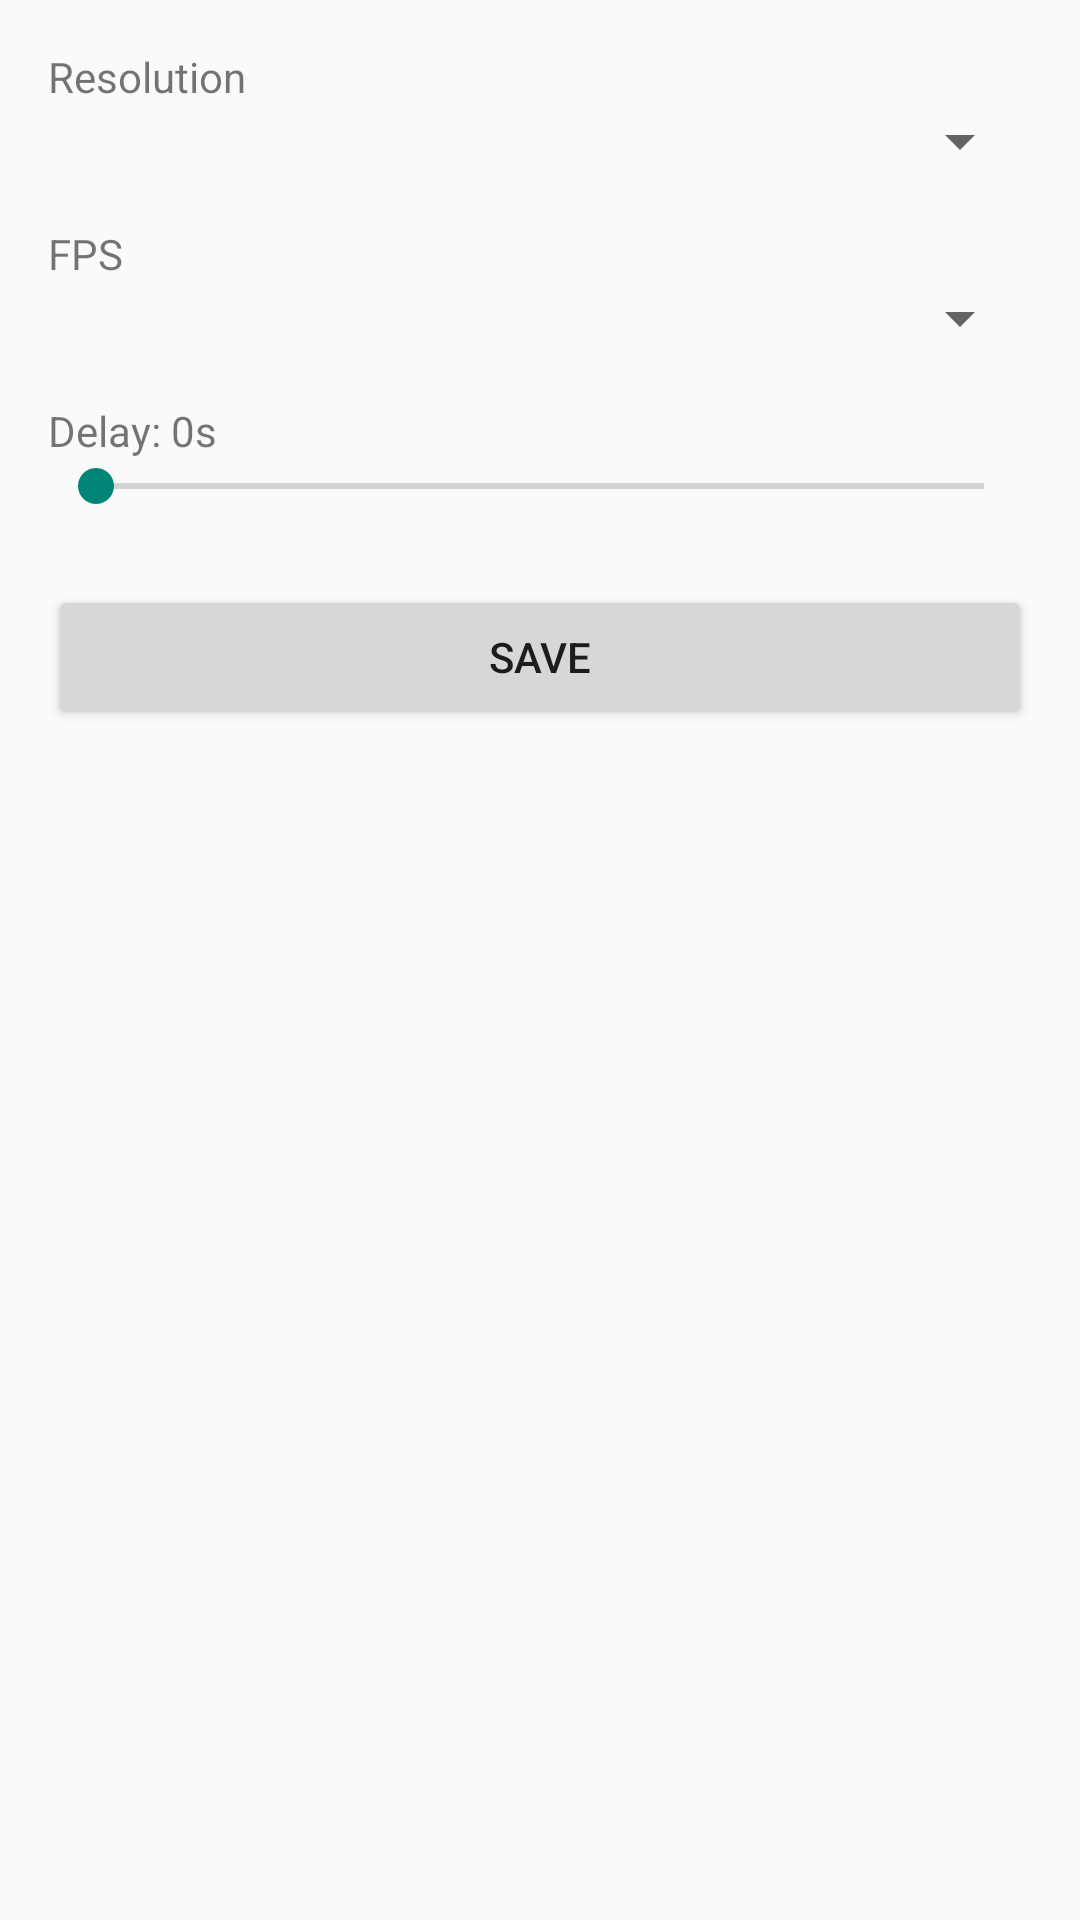

The Android layout XML behind this screen, and the referenced resources:
<!-- AndroidManifest.xml: activity theme Theme.AppCompat.Light -->
<!-- res/layout/activity_settings.xml -->
<?xml version="1.0" encoding="utf-8"?>
<LinearLayout xmlns:android="http://schemas.android.com/apk/res/android"
    android:layout_width="match_parent"
    android:layout_height="match_parent"
    android:orientation="vertical"
    android:padding="16dp">

    <TextView
        android:layout_width="wrap_content"
        android:layout_height="wrap_content"
        android:text="Resolution" />

    <Spinner
        android:id="@+id/spinnerResolution"
        android:layout_width="match_parent"
        android:layout_height="wrap_content" />

    <TextView
        android:layout_width="wrap_content"
        android:layout_height="wrap_content"
        android:text="FPS"
        android:layout_marginTop="16dp" />

    <Spinner
        android:id="@+id/spinnerFps"
        android:layout_width="match_parent"
        android:layout_height="wrap_content" />

    <TextView
        android:id="@+id/textDelay"
        android:layout_width="wrap_content"
        android:layout_height="wrap_content"
        android:text="Delay: 0s"
        android:layout_marginTop="16dp" />

    <SeekBar
        android:id="@+id/seekDelay"
        android:layout_width="match_parent"
        android:layout_height="wrap_content"
        android:max="10" />

    <Button
        android:id="@+id/btnSave"
        android:layout_width="match_parent"
        android:layout_height="wrap_content"
        android:text="Save"
        android:layout_marginTop="24dp" />

</LinearLayout>
<!-- resources referenced by this layout -->
<resources>

</resources>
